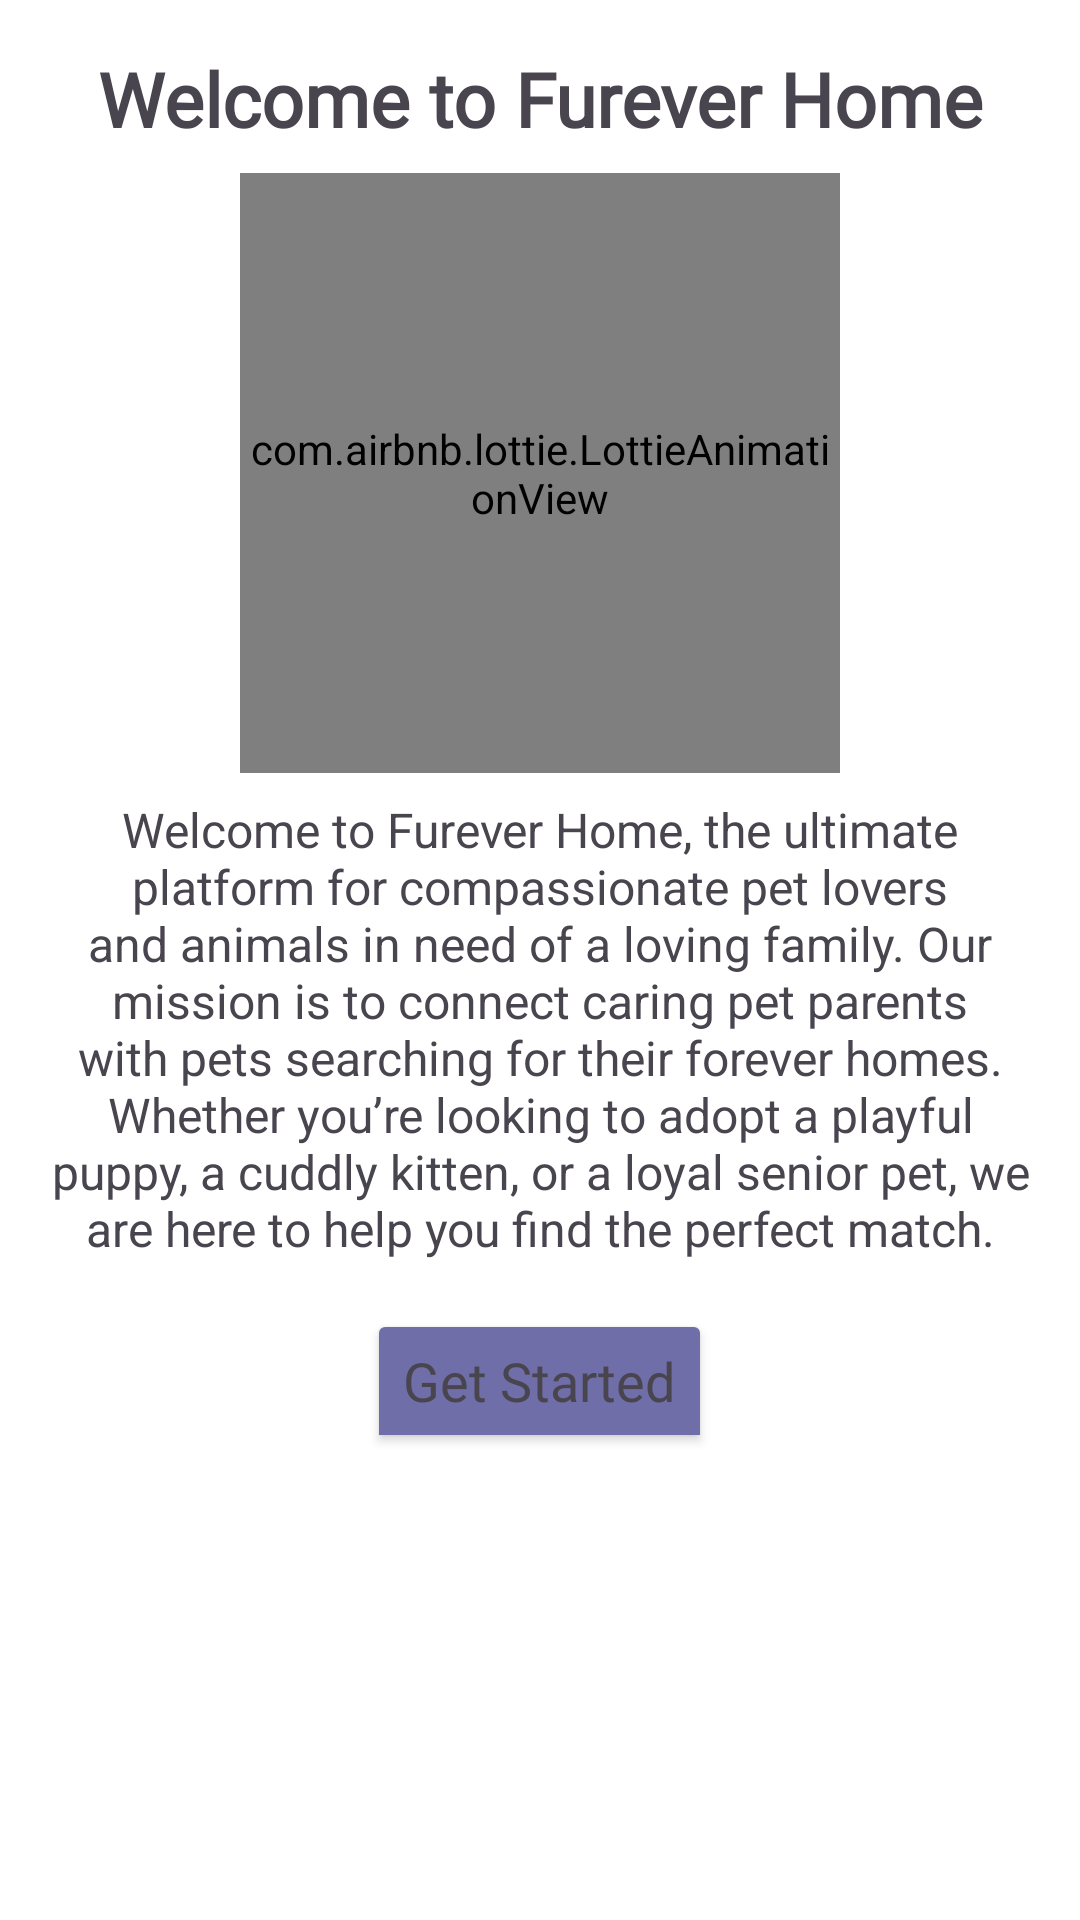

Reconstruct the res/layout file that produces this screen, plus the resources it refers to.
<!-- AndroidManifest.xml: application theme Theme.FureverHome -->
<!-- res/layout/popup.xml -->
<?xml version="1.0" encoding="utf-8"?>
<LinearLayout xmlns:android="http://schemas.android.com/apk/res/android"
    xmlns:app="http://schemas.android.com/apk/res-auto"
    android:layout_width="match_parent"
    android:layout_height="wrap_content"
    android:background="#FFFFFF"
    android:orientation="vertical"
    android:padding="16dp">

    
    <TextView
        android:layout_width="match_parent"
        android:layout_height="wrap_content"
        android:fontFamily="@font/maiin_font"
        android:gravity="center"
        android:text="Welcome to Furever Home"
        android:textSize="25sp"
        android:textStyle="bold" />


    <com.airbnb.lottie.LottieAnimationView
        android:id="@+id/lottieAnimationView"
        android:layout_width="200dp"
        android:layout_height="200dp"
        android:layout_gravity="center"
        android:layout_marginTop="8dp"
        app:lottie_autoPlay="true"
        app:lottie_loop="true"
        app:lottie_rawRes="@raw/pawrents" />

    
    <TextView
        android:layout_width="match_parent"
        android:layout_height="wrap_content"
        android:layout_marginTop="8dp"
        android:gravity="center"
        android:text="Welcome to Furever Home, the ultimate platform for compassionate pet lovers and animals in need of a loving family. Our mission is to connect caring pet parents with pets searching for their forever homes. Whether you’re looking to adopt a playful puppy, a cuddly kitten, or a loyal senior pet, we are here to help you find the perfect match."
        android:textSize="16sp" />

    
    <Button
        android:id="@+id/buttonDismiss"
        style="@android:style/Widget.Material.Light.Button.Toggle"
        android:layout_width="wrap_content"
        android:layout_height="wrap_content"
        android:layout_gravity="center"
        android:layout_marginTop="16dp"
        android:backgroundTint="#706EA8"
        android:fontFamily="@font/maiin_font"
        android:text="Get Started"
        android:textAlignment="center"
        android:textAppearance="@style/TextAppearance.AppCompat.Medium"
        app:iconTint="#FFFFFF" />
</LinearLayout>
<!-- resources referenced by this layout -->
<resources>
  <style name="Theme.FureverHome" parent="Base.Theme.FureverHome" />
  <style name="Base.Theme.FureverHome" parent="Theme.Material3.DayNight.NoActionBar">
          
          
      </style>
</resources>
